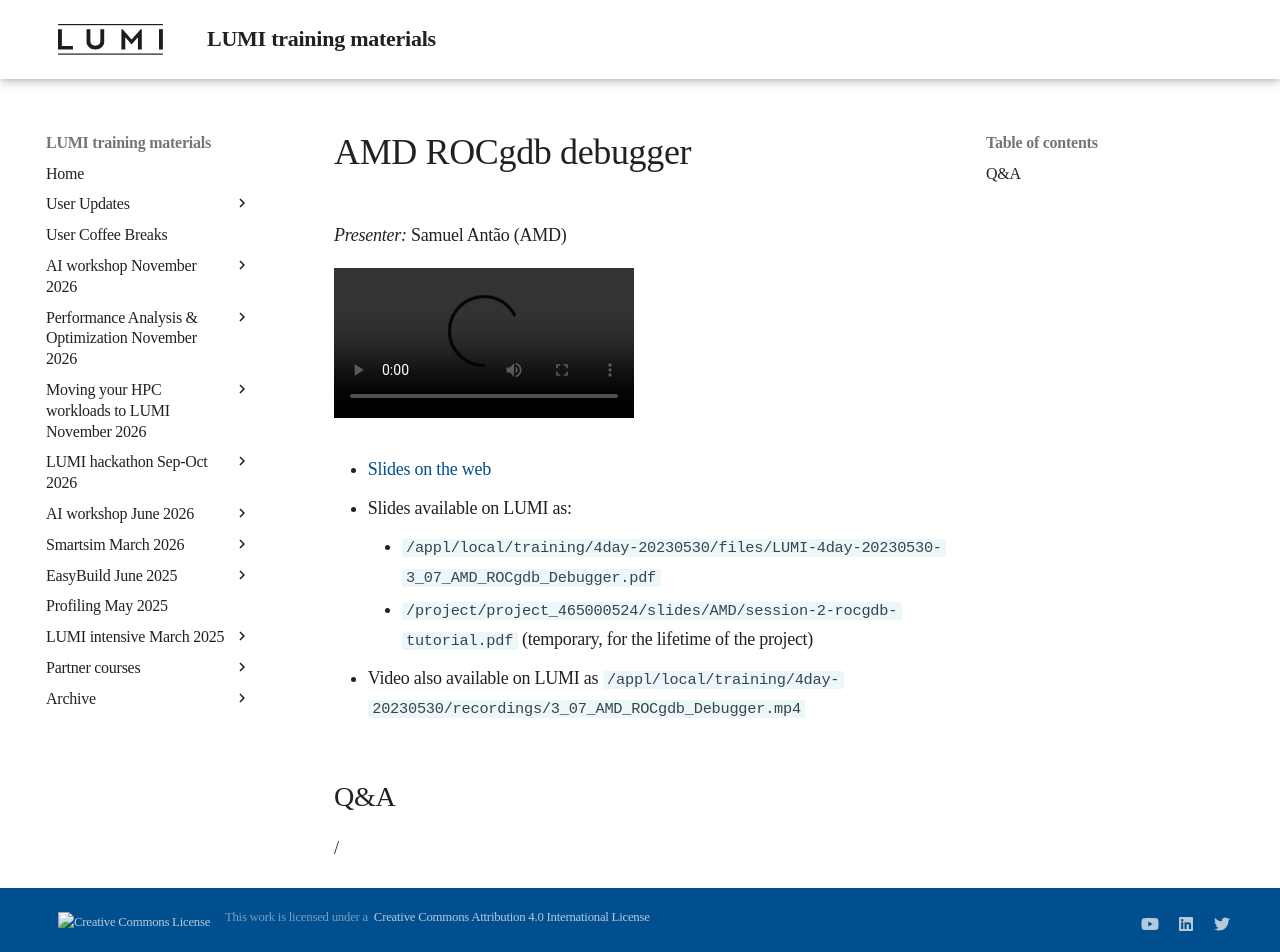

repository: Lumi-supercomputer/LUMI-training-materials · page: 4day-20230530/extra_3_07_AMD_ROCgdb_Debugger/index.html · generator: mkdocs

# AMD ROCgdb debugger

<!-- Cannot do in full italics as the ã is misplaced which is likely an mkdocs bug. -->
*Presenter:* Samuel Antão (AMD)

<video src="https://462000265.lumidata.eu/4day-20230530/recordings/3_07_AMD_ROCgdb_Debugger.mp4" controls="controls">
</video>

-   [Slides on the web](https://462000265.lumidata.eu/4day-20230530/files/LUMI-4day-20230530-3_07_AMD_ROCgdb_Debugger.pdf)

-   Slides available on LUMI as:
    -   `/appl/local/training/4day-20230530/files/LUMI-4day-20230530-3_07_AMD_ROCgdb_Debugger.pdf`
    -   `/project/project_465000524/slides/AMD/session-2-rocgdb-tutorial.pdf` (temporary, for the lifetime of the project)

-   Video also available on LUMI as
    `/appl/local/training/4day-20230530/recordings/3_07_AMD_ROCgdb_Debugger.mp4`


## Q&A

/
